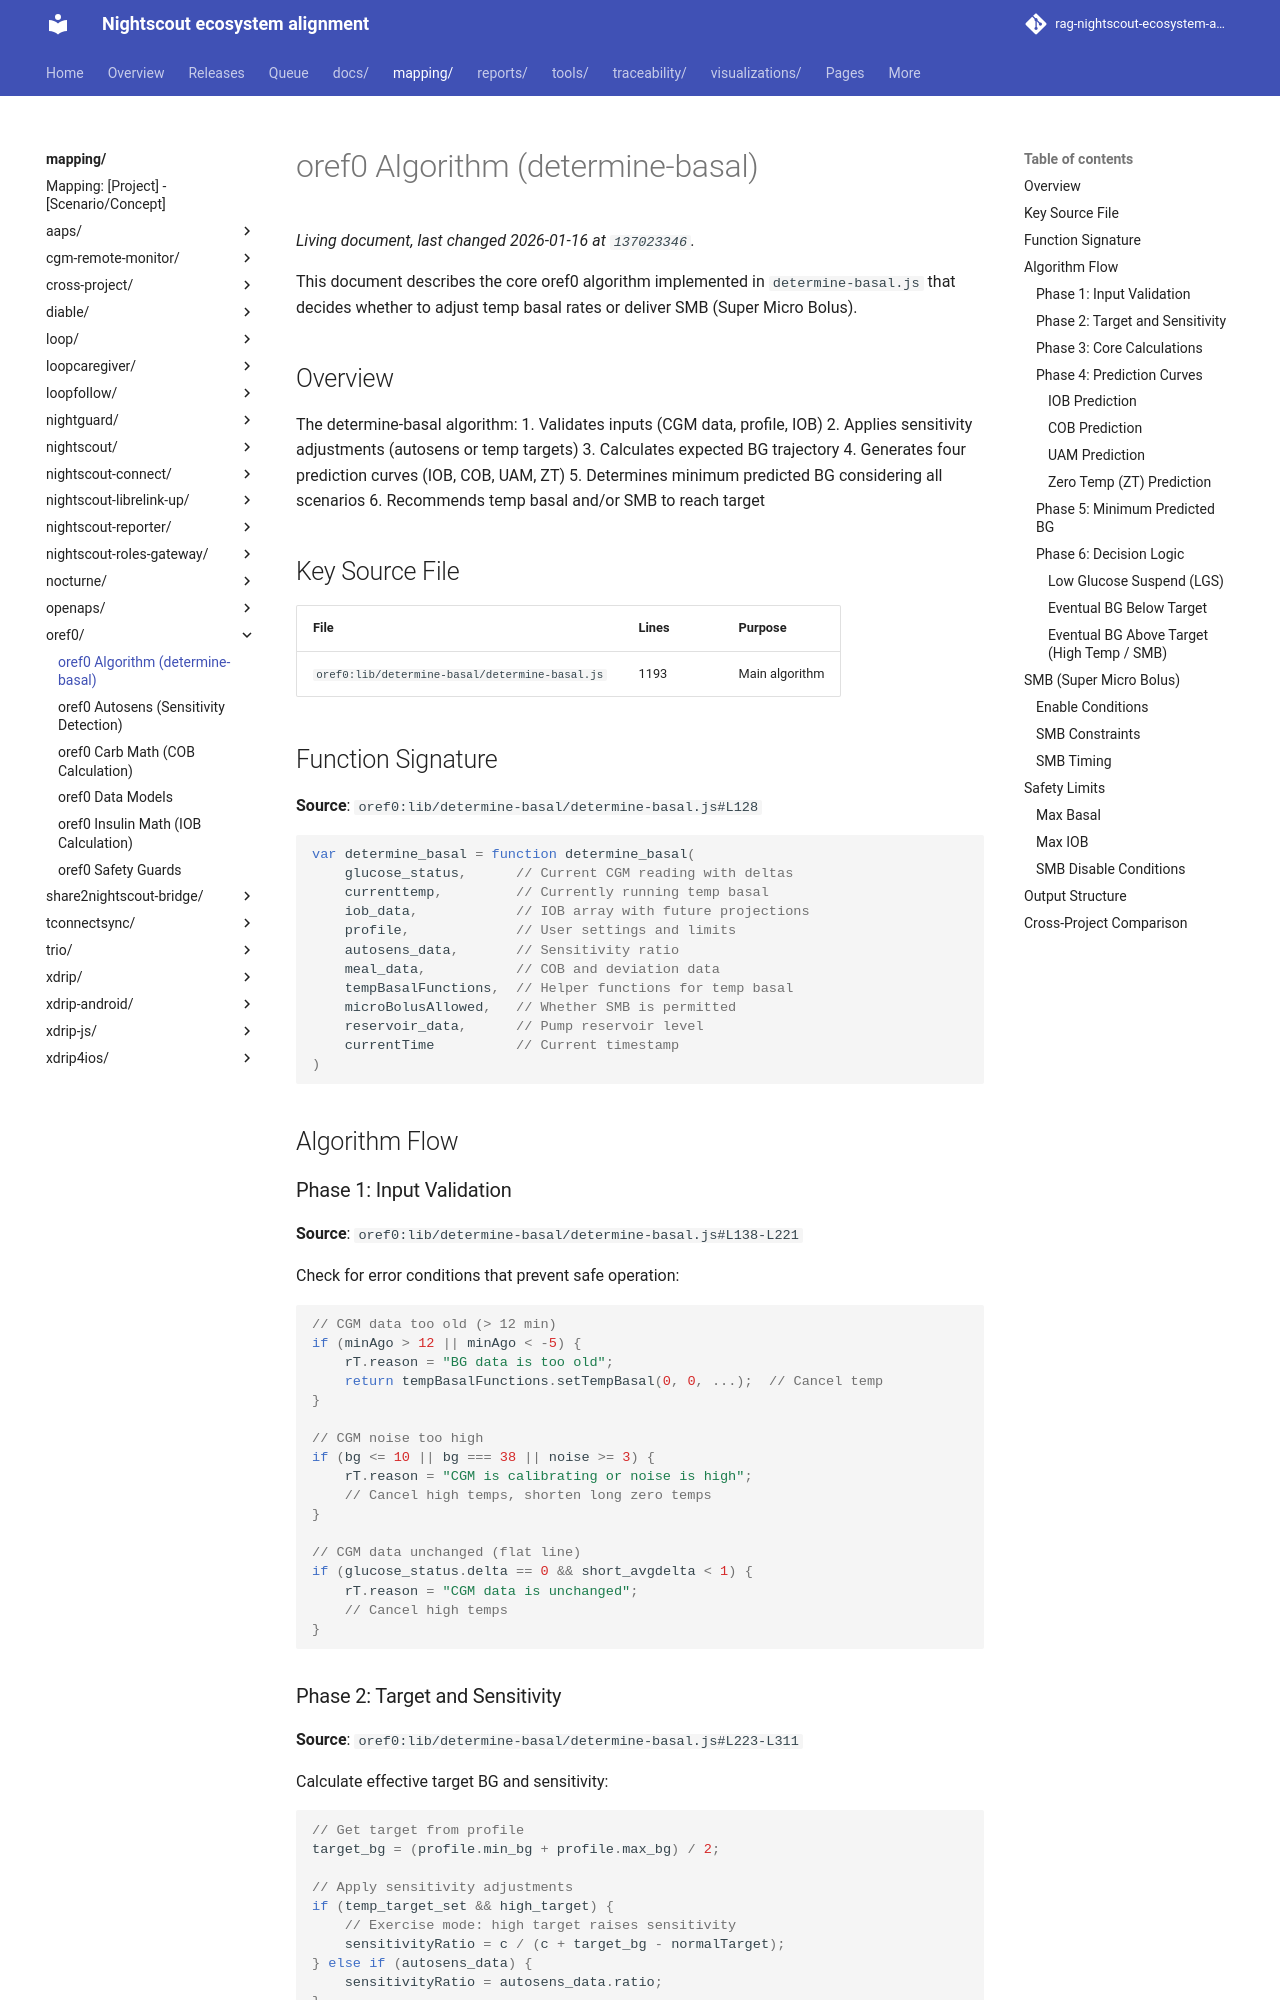

repository: bewest/rag-nightscout-ecosystem-alignment · page: mapping/oref0/algorithm.html · generator: mkdocs

# oref0 Algorithm (determine-basal)

This document describes the core oref0 algorithm implemented in `determine-basal.js` that decides whether to adjust temp basal rates or deliver SMB (Super Micro Bolus).

## Overview

The determine-basal algorithm:
1. Validates inputs (CGM data, profile, IOB)
2. Applies sensitivity adjustments (autosens or temp targets)
3. Calculates expected BG trajectory
4. Generates four prediction curves (IOB, COB, UAM, ZT)
5. Determines minimum predicted BG considering all scenarios
6. Recommends temp basal and/or SMB to reach target

## Key Source File

| File | Lines | Purpose |
|------|-------|---------|
| `oref0:lib/determine-basal/determine-basal.js` | 1193 | Main algorithm |

## Function Signature

**Source**: `oref0:lib/determine-basal/determine-basal.js#L128`

```javascript
var determine_basal = function determine_basal(
    glucose_status,      // Current CGM reading with deltas
    currenttemp,         // Currently running temp basal
    iob_data,            // IOB array with future projections
    profile,             // User settings and limits
    autosens_data,       // Sensitivity ratio
    meal_data,           // COB and deviation data
    tempBasalFunctions,  // Helper functions for temp basal
    microBolusAllowed,   // Whether SMB is permitted
    reservoir_data,      // Pump reservoir level
    currentTime          // Current timestamp
)
```

## Algorithm Flow

### Phase 1: Input Validation

**Source**: `oref0:lib/determine-basal/determine-basal.js#L138-L221`

Check for error conditions that prevent safe operation:

```javascript
// CGM data too old (> 12 min)
if (minAgo > 12 || minAgo < -5) {
    rT.reason = "BG data is too old";
    return tempBasalFunctions.setTempBasal(0, 0, ...);  // Cancel temp
}

// CGM noise too high
if (bg <= 10 || bg === 38 || noise >= 3) {
    rT.reason = "CGM is calibrating or noise is high";
    // Cancel high temps, shorten long zero temps
}

// CGM data unchanged (flat line)
if (glucose_status.delta == 0 && short_avgdelta < 1) {
    rT.reason = "CGM data is unchanged";
    // Cancel high temps
}
```
